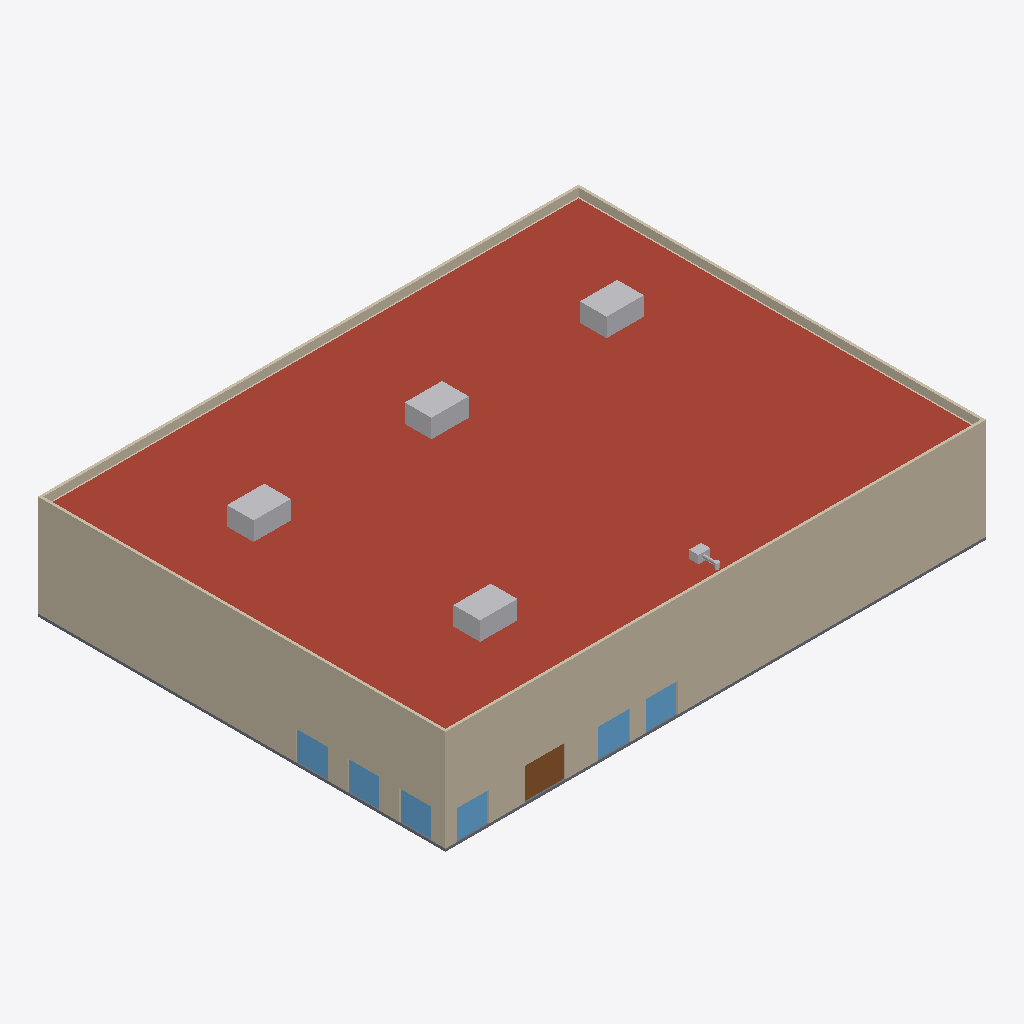
Isometric view of an IFC building model (IFC-SPF (STEP), schema IFC4, length unit metre), seen from the south-west, elements coloured by IFC class: 8 walls (beige), 7 other elements (light grey), 6 windows (light blue), 1 roof (red-brown), 1 slab (grey), 1 door (brown).
Extent 40.6 m × 30.6 m × 8.6 m (x, y, z). Storeys (2): RDC at 0.00 m; Toiture at 7.00 m. Elements (153): 39 IfcDuctSegment, 25 IfcAirTerminal, 15 IfcDuctFitting, 15 IfcWall, 14 IfcPipeSegment, 10 IfcSanitaryTerminal, 9 IfcPipeFitting, 8 IfcDoor, 6 IfcWindow, 4 IfcUnitaryEquipment, 2 IfcSlab, 2 IfcSpaceHeater.

HEADER;
FILE_DESCRIPTION(('ViewDefinition[DesignTransferView]'),'2;1');
FILE_NAME('/dev/null','2026-11-02T13:07:02+00:00',(''),(''),'IfcOpenShell 0.9.0.post1','IfcOpenShell 0.9.0.post1','Nobody');
FILE_SCHEMA(('IFC4'));
ENDSEC;
DATA;
#1=IFCPROJECT('2E8fxzuefOBeqgJaXmnqAE',$,'Cinéma Le Lumière','ERP type L : 3 salles de 120 à 220 places, hall, sanitaires publics, cabine de projection',$,'Cinéma 3 salles : rooftops réversibles, grands volumes',$,(#10),#5);
#12=IFCSITE('0G2lOif0bUS9cGOVdutoCH',$,'Terrain','Saône-et-Loire (71)',$,#20,$,$,$,$,$,$,$,$);
#13=IFCBUILDING('3eVDWecRPM9gWWJFMoXKxo',$,'Cinéma Le Lumière',$,$,#25,$,$,$,$,$,$);
#26=IFCBUILDINGSTOREY('1Edrvo51DM6urJVDKFK$n6',$,'RDC',$,$,#37,$,$,$,0.0);
#38=IFCBUILDINGSTOREY('3xrToXnHjH4ufO9dtTdPPY',$,'Toiture',$,$,#48,$,$,$,7.0);
#303=IFCSLAB('3iDvBdhfLK$9hOxGCEuTTG',$,'Toiture terrasse isolée',$,$,#316,#310,$,.ROOF.);
#141=IFCWALL('1SzMY8IRnVMwQREYoCHdpK',$,'Mur extérieur Sud RDC',$,$,#155,#148,$,.SOLIDWALL.);
#209=IFCWALL('3NbKiytC5MJu2NPvlkAm$y',$,'Mur extérieur Ouest RDC',$,$,#222,#216,$,.SOLIDWALL.);
#330=IFCWALL('19_3NLzNvIIgACiB5eVvzc',$,'Acrotère Sud',$,$,#344,#337,$,.PARAPET.);
#357=IFCWALL('0yNoLUuXfSCe3oKjAS$3Ux',$,'Acrotère Nord',$,$,#370,#364,$,.PARAPET.);
#383=IFCWALL('3sF02z5LfHGRJEjlkQmSmy',$,'Acrotère Ouest',$,$,#396,#390,$,.PARAPET.);
#409=IFCWALL('03s7JhbATUSBGhgj15Qjzp',$,'Acrotère Est',$,$,#422,#416,$,.PARAPET.);
#275=IFCSLAB('1RxrTxMLbVUfqjdw1BgqUC',$,'Plancher bas',$,$,#288,#282,$,.BASESLAB.);
#2565=IFCUNITARYEQUIPMENT('28DcZIWDTLPv1fRj1pkP4q',$,'Rooftop Salle 2',$,'Rooftop réversible',#2578,#2572,$,.USERDEFINED.);
#2951=IFCUNITARYEQUIPMENT('1JfjEbZsbH1fvRU$gYaVAt',$,'Rooftop Salle 3',$,'Rooftop réversible',#2964,#2958,$,.USERDEFINED.);
#2169=IFCUNITARYEQUIPMENT('2o6Ln7RJvKEhdkWOT6PRQV',$,'Rooftop Salle 1',$,'Rooftop réversible',#2182,#2176,$,.USERDEFINED.);
#3344=IFCUNITARYEQUIPMENT('3M8YWYQEjNZR6BBCLgjMZZ',$,'Rooftop Hall / billetterie',$,'Rooftop réversible',#3357,#3351,$,.USERDEFINED.);
#1210=IFCDOOR('1To1KwKLjJtxW1RKJot5Eb',$,'Entrée vitrée (RDC)',$,$,#1223,#1217,$,2.4,3.0,.DOOR.,$,$);
#176=IFCWALL('0XjTIeuWvThuJcO8iFYL28',$,'Mur extérieur Nord RDC',$,$,#189,#183,$,.SOLIDWALL.);
#1523=IFCWINDOW('3FQPqBLhrJMg7NUoSu9mAp',$,'Fenêtre Hall / billetterie Sud 4 (RDC)',$,$,#1536,#1530,$,2.2,2.4,.WINDOW.,$,$);
#1419=IFCWINDOW('0MEkw0UV9JlQEIIZuqsDdW',$,'Fenêtre Hall / billetterie Ouest 3 (RDC)',$,$,#1432,#1426,$,2.2,2.4,.WINDOW.,$,$);
#1314=IFCWINDOW('38JKbmEVPMCfvn2RcmGDhD',$,'Fenêtre Hall / billetterie Ouest 1 (RDC)',$,$,#1327,#1321,$,2.2,2.4,.WINDOW.,$,$);
#1471=IFCWINDOW('3BoLXnR_9LpPWv8vSEthE$',$,'Fenêtre Hall / billetterie Sud 1 (RDC)',$,$,#1484,#1478,$,2.2,2.4,.WINDOW.,$,$);
#1575=IFCWINDOW('1CJRZkCNzH3vtQudilFXY3',$,'Fenêtre Hall / billetterie Sud 5 (RDC)',$,$,#1588,#1582,$,2.2,2.4,.WINDOW.,$,$);
#1367=IFCWINDOW('0xnUyRoj9LfPwQFdUjYZ_z',$,'Fenêtre Hall / billetterie Ouest 2 (RDC)',$,$,#1380,#1374,$,2.2,2.4,.WINDOW.,$,$);
#242=IFCWALL('3rDLIXbIvUDg5dnGr$ZdbZ',$,'Mur extérieur Est RDC',$,$,#255,#249,$,.SOLIDWALL.);
#3764=IFCFAN('2g_ItlhT5NZB7uzpkPQqLR',$,'Caisson d''extraction sanitaires',$,'Caisson VMC',#3777,#3771,$,.USERDEFINED.);
#5378=IFCDUCTSEGMENT('0hePeTNpvVYeWydvWBiYrE',$,'Gaine Ø250 Aspiration caisson',$,$,#5391,#5385,$,$);
#5406=IFCDUCTFITTING('1rqtDDZa1ILhRVmRAbPqhJ',$,'Coude Ø250',$,$,#5419,#5413,$,.BEND.);
ENDSEC;
